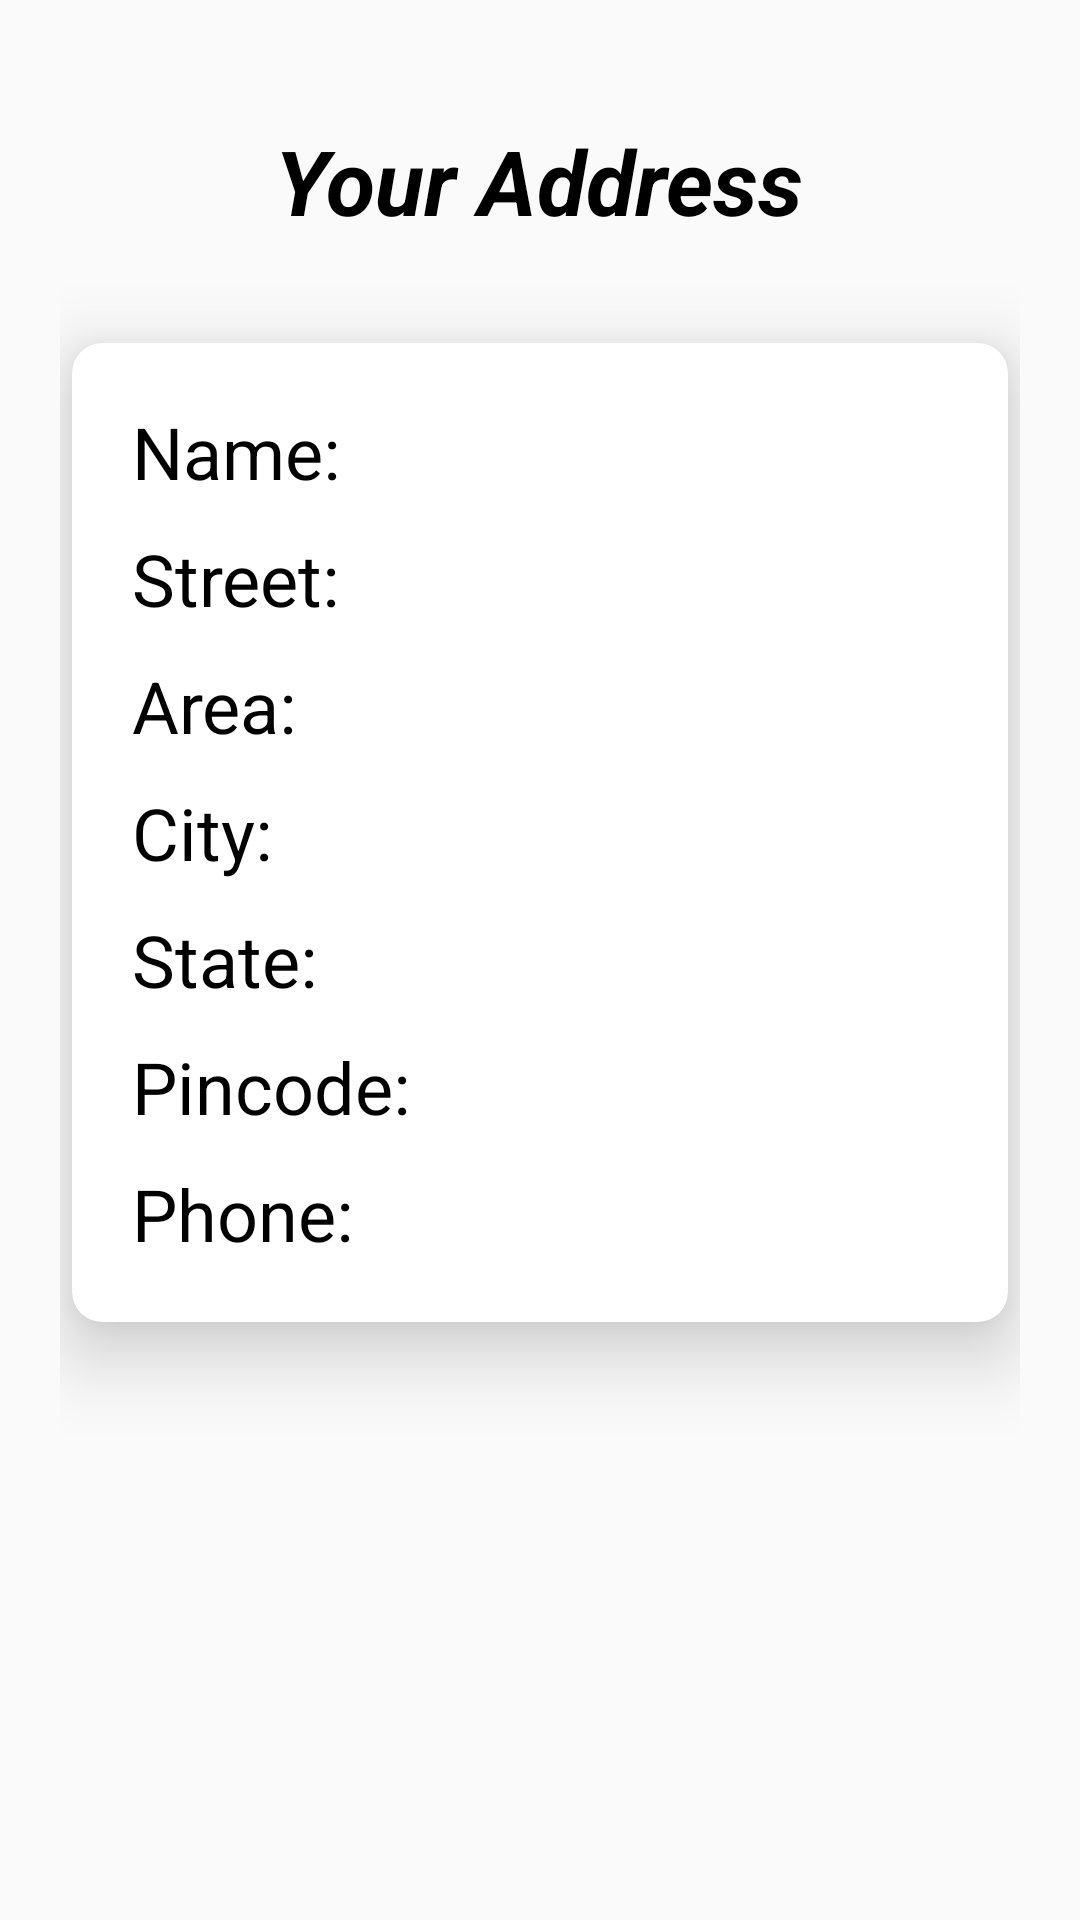

Write the Android layout XML for this screen, with the resource values it uses.
<!-- AndroidManifest.xml: application theme AppTheme -->
<!-- res/layout/activity_address.xml -->
<?xml version="1.0" encoding="utf-8"?>
<RelativeLayout xmlns:android="http://schemas.android.com/apk/res/android"
    xmlns:app="http://schemas.android.com/apk/res-auto"
    xmlns:card_view="http://schemas.android.com/apk/res-auto"
    xmlns:tools="http://schemas.android.com/tools"
    android:layout_width="match_parent"
    android:layout_height="match_parent"
    tools:context=".Address"
    android:padding="20dp">

    <TextView
        android:id="@+id/heading"
        android:layout_width="wrap_content"
        android:layout_height="wrap_content"
        android:text="Your Address"
        android:textSize="30dp"
        android:layout_centerHorizontal="true"
        android:textStyle="bold|italic"
        android:textColor="#000"
        android:layout_marginTop="20dp"
        android:layout_marginBottom="30dp"
        />

    <androidx.cardview.widget.CardView
        android:id="@+id/card1"
        android:layout_width="match_parent"
        android:layout_height="wrap_content"
        android:clipChildren="false"
        android:clipToPadding="false"
        android:divider="@android:color/transparent"
        android:dividerHeight="0.0px"
        android:elevation="8dp"
        card_view:cardElevation="15dp"
        android:layout_margin="4dp"
        card_view:cardPreventCornerOverlap="false"
        card_view:cardCornerRadius="10dp"
        android:layout_below="@id/heading">



        <RelativeLayout
            android:layout_width="match_parent"
            android:layout_height="wrap_content">

            <TextView
                android:id="@+id/name_lab"
                android:layout_width="wrap_content"
                android:layout_height="wrap_content"
                android:text="Name:"

                android:paddingLeft="20dp"
                android:paddingBottom="5dp"
                android:paddingRight="20dp"
                android:paddingTop="20dp"
                android:textSize="24dp"
                android:textColor="#000"
                />

            <TextView
                android:id="@+id/name"
                android:layout_width="wrap_content"
                android:layout_height="wrap_content"


                android:layout_toRightOf="@id/name_lab"
                android:paddingLeft="20dp"
                android:paddingBottom="5dp"
                android:paddingRight="20dp"
                android:paddingTop="20dp"
                android:textSize="24dp"
                android:textColor="#000"
                />

            <TextView
                android:id="@+id/street_lab"
                android:layout_width="wrap_content"
                android:layout_height="wrap_content"
                android:text="Street:"
                android:layout_below="@id/name_lab"
                android:paddingLeft="20dp"
                android:paddingBottom="5dp"
                android:paddingRight="20dp"
                android:paddingTop="5dp"
                android:textSize="24dp"
                android:textColor="#000"
                />

            <TextView
                android:id="@+id/street"
                android:layout_width="wrap_content"
                android:layout_height="wrap_content"

                android:layout_below="@id/name_lab"
                android:layout_toRightOf="@id/name_lab"
                android:paddingLeft="20dp"
                android:paddingBottom="5dp"
                android:paddingRight="20dp"
                android:paddingTop="5dp"
                android:textSize="24dp"
                android:textColor="#000"
                />

            <TextView
                android:id="@+id/area_lab"
                android:layout_width="wrap_content"
                android:layout_height="wrap_content"
                android:text="Area:"
                android:layout_below="@id/street_lab"
                android:paddingLeft="20dp"
                android:paddingBottom="5dp"
                android:paddingRight="20dp"
                android:paddingTop="5dp"
                android:textSize="24dp"
                android:textColor="#000"
                />

            <TextView
                android:id="@+id/area"
                android:layout_width="wrap_content"
                android:layout_height="wrap_content"

                android:layout_below="@id/street_lab"
                android:layout_toRightOf="@id/name_lab"
                android:paddingLeft="20dp"
                android:paddingBottom="5dp"
                android:paddingRight="20dp"
                android:paddingTop="5dp"
                android:textSize="24dp"
                android:textColor="#000"
                />

            <TextView
                android:id="@+id/city_lab"
                android:layout_width="wrap_content"
                android:layout_height="wrap_content"
                android:text="City:"
                android:layout_below="@id/area"
                android:paddingLeft="20dp"
                android:paddingBottom="5dp"
                android:paddingRight="20dp"
                android:paddingTop="5dp"
                android:textSize="24dp"
                android:textColor="#000"
                />

            <TextView
                android:id="@+id/city"
                android:layout_width="wrap_content"
                android:layout_height="wrap_content"

                android:layout_below="@id/area"
                android:layout_toRightOf="@id/name_lab"
                android:paddingLeft="20dp"
                android:paddingBottom="5dp"
                android:paddingRight="20dp"
                android:paddingTop="5dp"
                android:textSize="24dp"
                android:textColor="#000"
                />

            <TextView
                android:id="@+id/state_lab"
                android:layout_width="wrap_content"
                android:layout_height="wrap_content"
                android:text="State:"
                android:layout_below="@id/city"
                android:paddingLeft="20dp"
                android:paddingBottom="5dp"
                android:paddingRight="20dp"
                android:paddingTop="5dp"
                android:textSize="24dp"
                android:textColor="#000"
                />

            <TextView
                android:id="@+id/state"
                android:layout_width="wrap_content"
                android:layout_height="wrap_content"

                android:layout_below="@id/city"
                android:layout_toRightOf="@id/name_lab"
                android:paddingLeft="20dp"
                android:paddingBottom="5dp"
                android:paddingRight="20dp"
                android:paddingTop="5dp"
                android:textSize="24dp"
                android:textColor="#000"
                />

            <TextView
                android:id="@+id/pincode_lab"
                android:layout_width="wrap_content"
                android:layout_height="wrap_content"
                android:text="Pincode:"
                android:layout_below="@id/state"
                android:paddingLeft="20dp"
                android:paddingBottom="5dp"
                android:paddingRight="20dp"
                android:paddingTop="5dp"
                android:textSize="24dp"
                android:textColor="#000"
                />

            <TextView
                android:id="@+id/pincode"
                android:layout_width="wrap_content"
                android:layout_height="wrap_content"

                android:layout_below="@id/state"
                android:layout_toRightOf="@id/name_lab"
                android:paddingLeft="20dp"
                android:paddingBottom="5dp"
                android:paddingRight="20dp"
                android:paddingTop="5dp"
                android:textSize="24dp"
                android:textColor="#000"
                />

            <TextView
                android:id="@+id/phone_lab"
                android:layout_width="wrap_content"
                android:layout_height="wrap_content"
                android:text="Phone:"
                android:layout_below="@id/pincode"
                android:paddingLeft="20dp"
                android:paddingBottom="5dp"
                android:paddingRight="20dp"
                android:paddingTop="5dp"
                android:textSize="24dp"
                android:textColor="#000"
                />

            <TextView
                android:id="@+id/phone"
                android:layout_width="wrap_content"
                android:layout_height="wrap_content"

                android:layout_below="@id/pincode"
                android:layout_toRightOf="@id/name_lab"
                android:paddingLeft="20dp"
                android:paddingBottom="20dp"
                android:paddingRight="20dp"
                android:paddingTop="5dp"
                android:textSize="24dp"
                android:textColor="#000"
                />


        </RelativeLayout>
    </androidx.cardview.widget.CardView>



</RelativeLayout>
<!-- resources referenced by this layout -->
<resources>
  <style name="AppTheme" parent="Theme.AppCompat.Light.DarkActionBar">
          
          <item name="colorPrimary">@color/colorPrimary</item>
          <item name="colorPrimaryDark">@color/colorPrimaryDark</item>
          <item name="colorAccent">@color/colorAccent</item>
          <item name="android:textAllCaps">false</item>
      </style>
  <color name="colorPrimary">#00a400</color>
  <color name="colorPrimaryDark">#8c8c8c</color>
  <color name="colorAccent">#000</color>
</resources>
